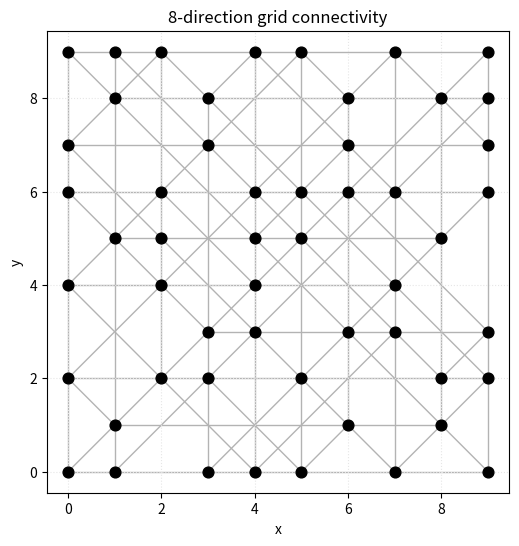

Reproduce this figure in Python.
from __future__ import annotations


def build_8_neighbor_edges(points: set[tuple[int, int]]) -> set[tuple[tuple[int, int], tuple[int, int]]]:
	offsets = [
		(-1, -1),
		(-1, 0),
		(-1, 1),
		(0, -1),
		(0, 1),
		(1, -1),
		(1, 0),
		(1, 1),
	]

	# Connect along each of the 8 directions even with gaps, e.g. (1,0) -> (3,0)
	# when (2,0) is missing. For each direction we connect to the nearest visible node.
	if not points:
		return set()

	xs = [x for x, _ in points]
	ys = [y for _, y in points]
	max_step = max(max(xs) - min(xs), max(ys) - min(ys)) + 2

	edges: set[tuple[tuple[int, int], tuple[int, int]]] = set()
	for x, y in points:
		for dx, dy in offsets:
			for step in range(1, max_step + 1):
				candidate = (x + dx * step, y + dy * step)
				if candidate in points:
					a = (x, y)
					b = candidate
					edges.add((a, b) if a <= b else (b, a))
					break
	return edges


def main() -> None:
	# Define your nodes here (integer grid coordinates).
	points: set[tuple[int, int]] = {
		(0, 0),
		(1, 0),
		(3, 0),
		(4, 0),
		(5, 0),
		(7, 0),
		(9, 0),
		(1, 1),
		(6, 1),
		(8, 1),
        (0, 2),
        (2, 2),
        (3, 2),
        (5, 2),
        (8, 2),
        (9, 2),
        (3, 3),
        (4, 3),
        (6, 3),
        (7, 3),
        (9, 3),
        (0, 4),
        (2, 4),
        (4, 4),
        (7, 4),
        (1, 5),
        (2, 5),
        (4, 5),
        (5, 5), 
        (8, 5),
        (0, 6),
        (2, 6),
        (4, 6),
        (5, 6),
        (6, 6),
        (7, 6),
        (9, 6),
        (0, 7),
        (3, 7),
        (6, 7),
        (9, 7),
        (1, 8),
        (3, 8),
        (6, 8),
        (8, 8),
        (9, 8),
        (0, 9),
        (1, 9),
        (2, 9),
        (4, 9),
        (5, 9),
        (7, 9),
        (9, 9),
	}

	edges = build_8_neighbor_edges(points)

	try:
		import matplotlib.pyplot as plt
	except ModuleNotFoundError as exc:
		raise SystemExit(
			"matplotlib is required to plot. Install with: pip install matplotlib"
		) from exc

	fig, ax = plt.subplots(figsize=(6, 6))

	# Draw edges (grey lines)
	for (x1, y1), (x2, y2) in edges:
		ax.plot([x1, x2], [y1, y2], color="0.7", linewidth=1.0, zorder=1)

	# Draw nodes
	xs = [x for x, _ in points]
	ys = [y for _, y in points]
	ax.scatter(xs, ys, s=60, color="black", zorder=2)

	ax.set_aspect("equal", adjustable="box")
	ax.grid(True, linestyle=":", linewidth=0.8, color="0.9")
	ax.set_xlabel("x")
	ax.set_ylabel("y")
	ax.set_title("8-direction grid connectivity")
	plt.show()


if __name__ == "__main__":
	main()
